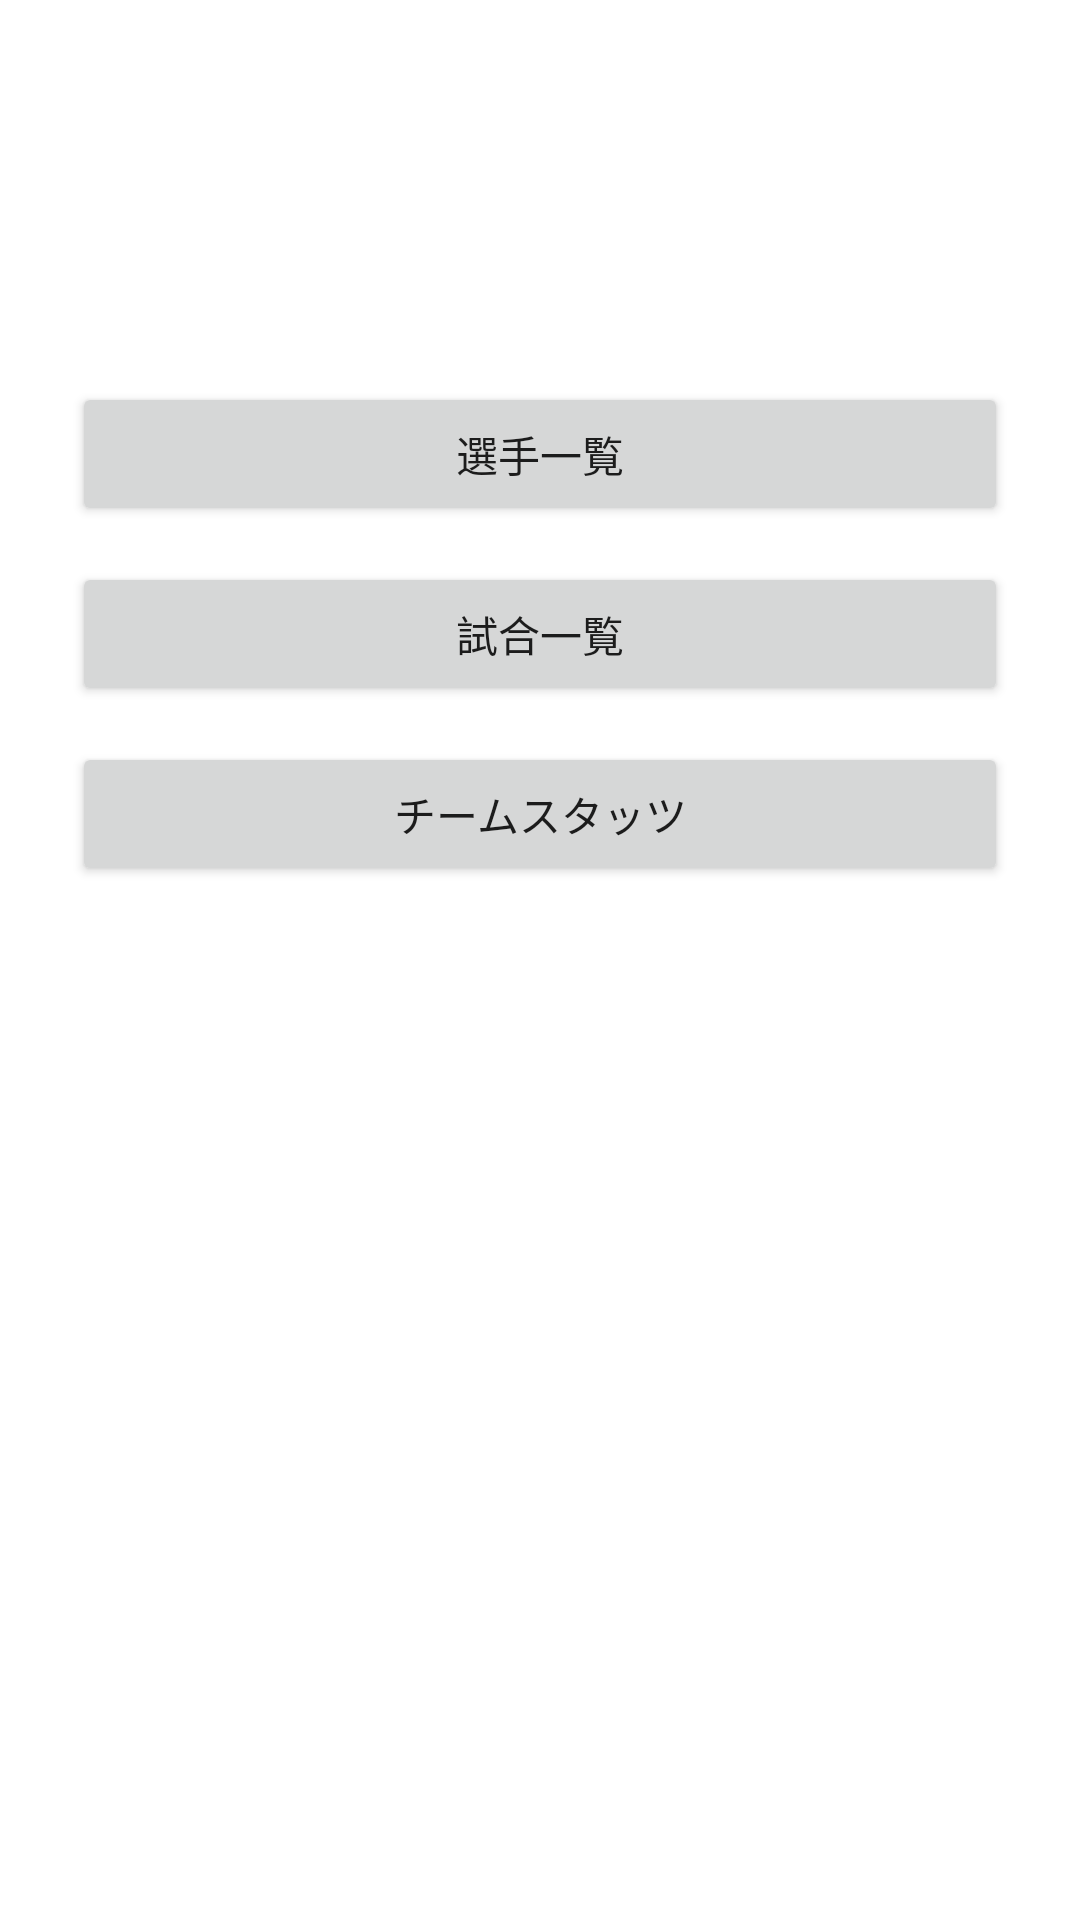

Layout XML and referenced resources for this Android screen:
<!-- AndroidManifest.xml: application theme Theme.Kicklog -->
<!-- res/layout/activity_club_menu.xml -->
<?xml version="1.0" encoding="utf-8"?>
<LinearLayout xmlns:android="http://schemas.android.com/apk/res/android"
    android:orientation="vertical"
    android:gravity="center_horizontal"
    android:layout_width="match_parent"
    android:layout_height="match_parent"
    android:padding="24dp">

    <TextView
        android:id="@+id/clubTitle"
        android:layout_width="wrap_content"
        android:layout_height="wrap_content"
        android:textSize="40sp"
        android:textStyle="bold"
        android:paddingBottom="50dp"/>

    <Button
        android:id="@+id/btnPlayers"
        android:layout_width="match_parent"
        android:layout_height="wrap_content"
        android:text="選手一覧"/>

    <Button
        android:id="@+id/btnMatches"
        android:layout_width="match_parent"
        android:layout_height="wrap_content"
        android:text="試合一覧"
        android:layout_marginTop="12dp"/>

    <Button
        android:id="@+id/btnStats"
        android:layout_width="match_parent"
        android:layout_height="wrap_content"
        android:text="チームスタッツ"
        android:layout_marginTop="12dp"/>
</LinearLayout>
<!-- resources referenced by this layout -->
<resources>
  <style name="Theme.Kicklog" parent="Theme.MaterialComponents.DayNight.DarkActionBar">
          
          <item name="colorPrimary">@color/purple_500</item>
          <item name="colorPrimaryVariant">@color/purple_700</item>
          <item name="colorOnPrimary">@color/white</item>
          
          <item name="colorSecondary">@color/teal_200</item>
          <item name="colorSecondaryVariant">@color/teal_700</item>
          <item name="colorOnSecondary">@color/black</item>
          
          <item name="android:statusBarColor">?attr/colorPrimaryVariant</item>
          
      </style>
  <color name="purple_500">#FF6200EE</color>
  <color name="purple_700">#FF3700B3</color>
  <color name="white">#FFFFFFFF</color>
  <color name="teal_200">#FF03DAC5</color>
  <color name="teal_700">#FF018786</color>
  <color name="black">#FF000000</color>
</resources>
